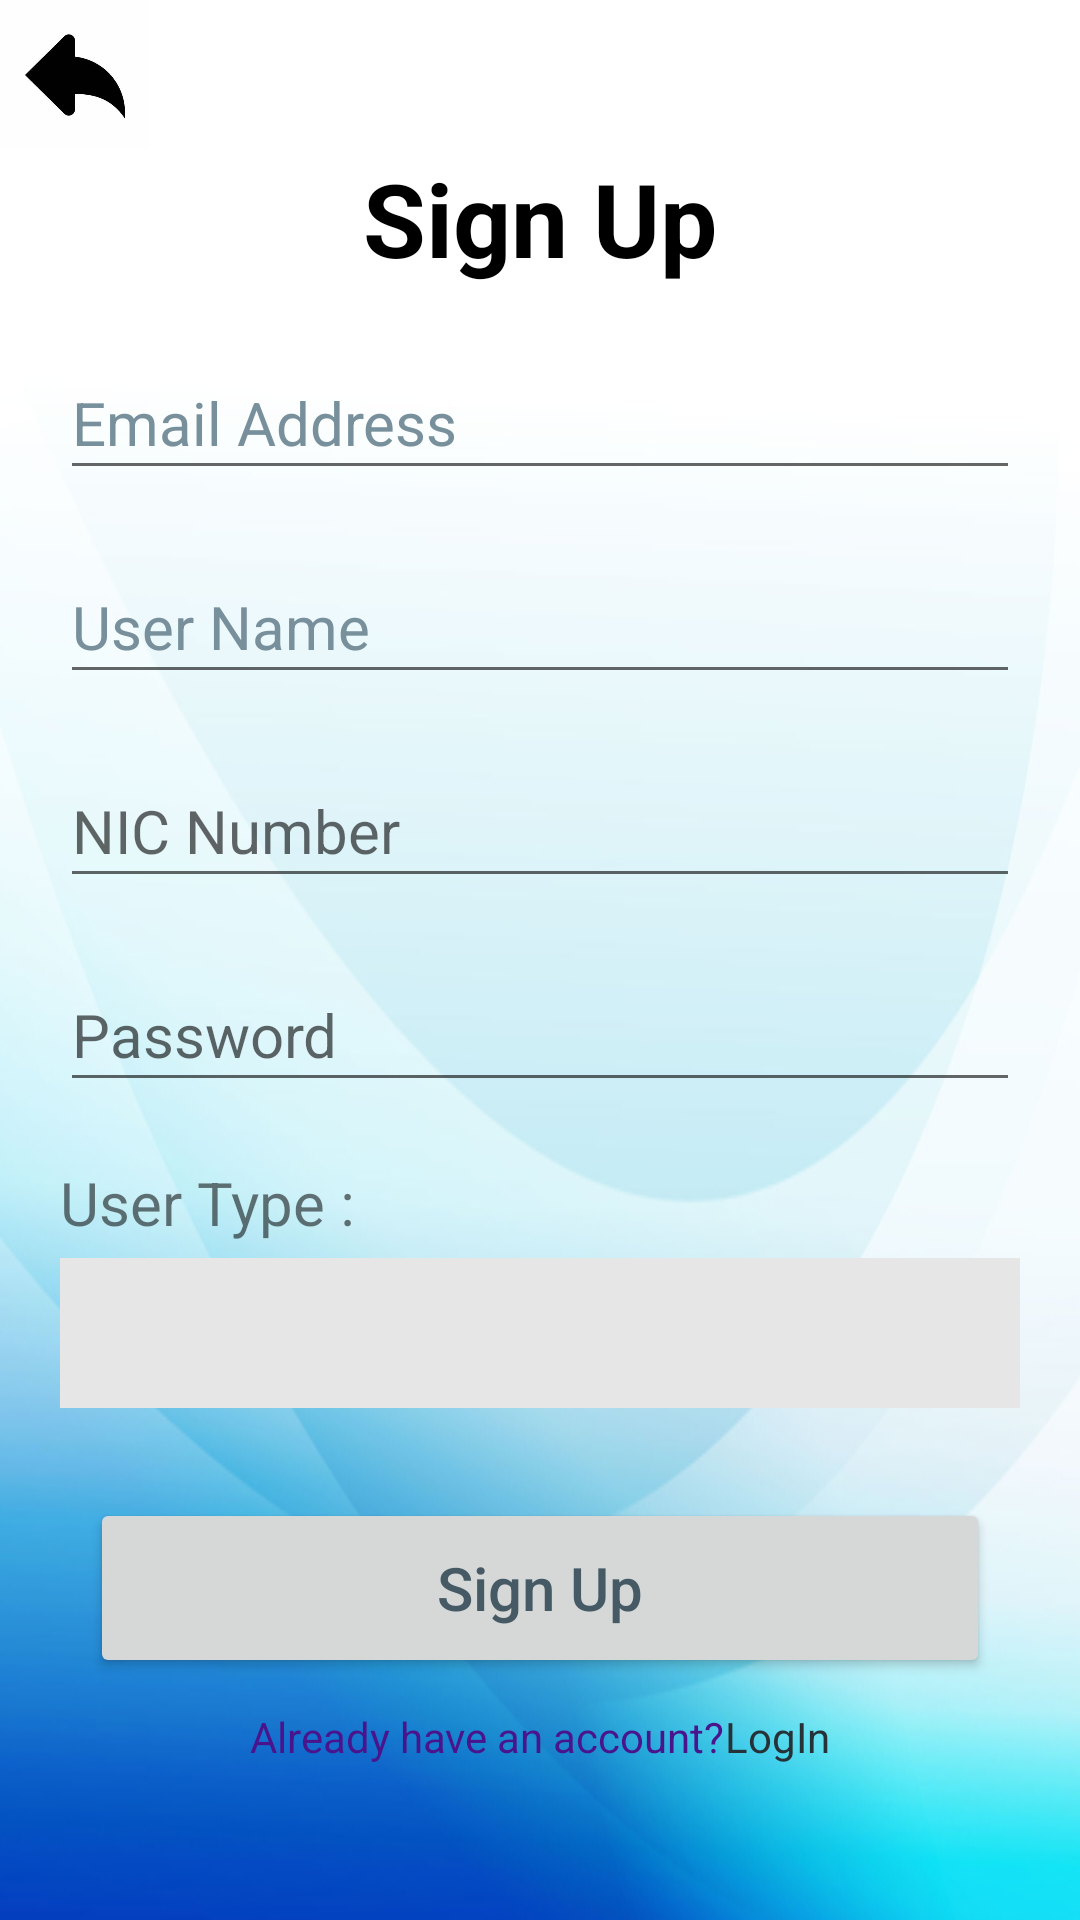

Produce the Android XML layout that renders to this screen, including the resource entries it uses.
<!-- AndroidManifest.xml: application theme Theme.EADMobileApp -->
<!-- res/layout/activity_register.xml -->
<?xml version="1.0" encoding="utf-8"?>
<FrameLayout xmlns:android="http://schemas.android.com/apk/res/android"
    xmlns:app="http://schemas.android.com/apk/res-auto"
    xmlns:tools="http://schemas.android.com/tools"
    android:layout_width="match_parent"
    android:layout_height="match_parent"
    tools:context=".Register">

    <ScrollView
        android:layout_width="match_parent"
        android:layout_height="match_parent"
        android:background="@drawable/bg">

        <LinearLayout
            android:layout_width="match_parent"
            android:layout_height="wrap_content"
            android:orientation="vertical">

            <LinearLayout
                android:layout_width="match_parent"
                android:layout_height="match_parent"
                android:orientation="vertical">

                <ImageView
                    android:id="@+id/imageView3"
                    android:layout_width="50dp"
                    android:layout_height="50dp"
                    app:srcCompat="@drawable/back" />
            </LinearLayout>

            <LinearLayout
                android:layout_width="match_parent"
                android:layout_height="match_parent"
                android:orientation="vertical">

                <TextView
                    android:id="@+id/textView6"
                    android:layout_width="match_parent"
                    android:layout_height="wrap_content"
                    android:text="Sign Up"
                    android:textAlignment="center"
                    android:textColor="#000000"
                    android:textSize="34sp"
                    android:textStyle="bold" />
            </LinearLayout>

            <LinearLayout
                android:layout_width="match_parent"
                android:layout_height="match_parent"
                android:orientation="vertical">

                <EditText
                    android:id="@+id/txt_register_email"
                    android:layout_width="match_parent"
                    android:layout_height="wrap_content"
                    android:layout_marginLeft="20dp"
                    android:layout_marginTop="20dp"
                    android:layout_marginRight="20dp"
                    android:ems="10"
                    android:hint="Email Address"
                    android:inputType="textPersonName"
                    android:minHeight="48dp"
                    android:textColorHint="#78909C"
                    android:textSize="20sp" />

                <EditText
                    android:id="@+id/txt_register_username"
                    android:layout_width="match_parent"
                    android:layout_height="wrap_content"
                    android:layout_marginLeft="20dp"
                    android:layout_marginTop="20dp"
                    android:layout_marginRight="20dp"
                    android:ems="10"
                    android:hint="User Name"
                    android:inputType="textPersonName"
                    android:minHeight="48dp"
                    android:textColorHint="#78909C"
                    android:textSize="20sp" />

                <EditText
                    android:id="@+id/txt_register_nic"
                    android:layout_width="match_parent"
                    android:layout_height="wrap_content"
                    android:layout_marginLeft="20dp"
                    android:layout_marginTop="20dp"
                    android:layout_marginRight="20dp"
                    android:ems="10"
                    android:hint="NIC Number"
                    android:inputType="textPersonName"
                    android:minHeight="48dp"
                    android:textSize="20sp" />

                <EditText
                    android:id="@+id/txt_register_password"
                    android:layout_width="match_parent"
                    android:layout_height="wrap_content"
                    android:layout_marginLeft="20dp"
                    android:layout_marginTop="20dp"
                    android:layout_marginRight="20dp"
                    android:ems="10"
                    android:hint="Password"
                    android:inputType="textPassword"
                    android:minHeight="48dp"
                    android:textSize="20sp" />

                <TextView
                    android:id="@+id/textView9"
                    android:layout_width="match_parent"
                    android:layout_height="wrap_content"
                    android:layout_marginLeft="20dp"
                    android:layout_marginTop="20dp"
                    android:layout_marginRight="20dp"
                    android:text="User Type :"
                    android:textSize="20sp" />

                <Spinner
                    android:id="@+id/spinner_user_type"
                    android:layout_width="match_parent"
                    android:layout_height="50dp"
                    android:layout_centerHorizontal="true"
                    android:layout_marginLeft="20dp"
                    android:layout_marginTop="5dp"
                    android:layout_marginRight="20dp"
                    android:background="#E6E6E6"
                    android:spinnerMode="dropdown" />
            </LinearLayout>

            <LinearLayout
                android:layout_width="match_parent"
                android:layout_height="match_parent"
                android:layout_marginTop="30dp"
                android:gravity="center"
                android:orientation="vertical">

                <Button
                    android:id="@+id/btn_signup"
                    android:layout_width="300dp"
                    android:layout_height="60dp"
                    android:text="Sign Up"
                    android:textAppearance="@style/TextAppearance.AppCompat.Body2"
                    android:textColor="#455A64"
                    android:textSize="20sp"
                    app:cornerRadius="100dp"
                    tools:ignore="DuplicateSpeakableTextCheck" />
            </LinearLayout>

            <LinearLayout
                android:layout_width="wrap_content"
                android:layout_height="match_parent"
                android:layout_gravity="center"
                android:layout_marginTop="10dp"
                android:orientation="horizontal">

                <TextView
                    android:id="@+id/textView7"
                    android:layout_width="wrap_content"
                    android:layout_height="wrap_content"
                    android:layout_weight="1"
                    android:text="Already have an account?"
                    android:textColor="#4A148C" />

                <TextView
                    android:id="@+id/log"
                    android:layout_width="wrap_content"
                    android:layout_height="wrap_content"
                    android:layout_weight="1"
                    android:text="LogIn"
                    android:textColor="#263238" />
            </LinearLayout>

        </LinearLayout>
    </ScrollView>
</FrameLayout>
<!-- resources referenced by this layout -->
<resources>
  <!-- drawable back: png bitmap (drawable, 7635 bytes) -->
  <!-- drawable bg: jpg bitmap (drawable, 90743 bytes) -->
  <style name="Theme.EADMobileApp" parent="Theme.MaterialComponents.DayNight.DarkActionBar">
          
          <item name="colorPrimary">#00BCD4</item>
          <item name="colorPrimaryVariant">#00BCD4</item>
          <item name="colorOnPrimary">@color/white</item>
          
          <item name="colorSecondary">@color/teal_200</item>
          <item name="colorSecondaryVariant">@color/teal_700</item>
          <item name="colorOnSecondary">@color/black</item>
          
          <item name="android:statusBarColor">?attr/colorPrimaryVariant</item>
          
      </style>
  <!-- not gathered from this repository: default colours our renderer supplied (Android Studio template values) -->
  <color name="teal_200">#FF03DAC5</color>
  <color name="teal_700">#FF018786</color>
  <color name="black">#FF000000</color>
  <color name="white">#FFFFFFFF</color>
</resources>
